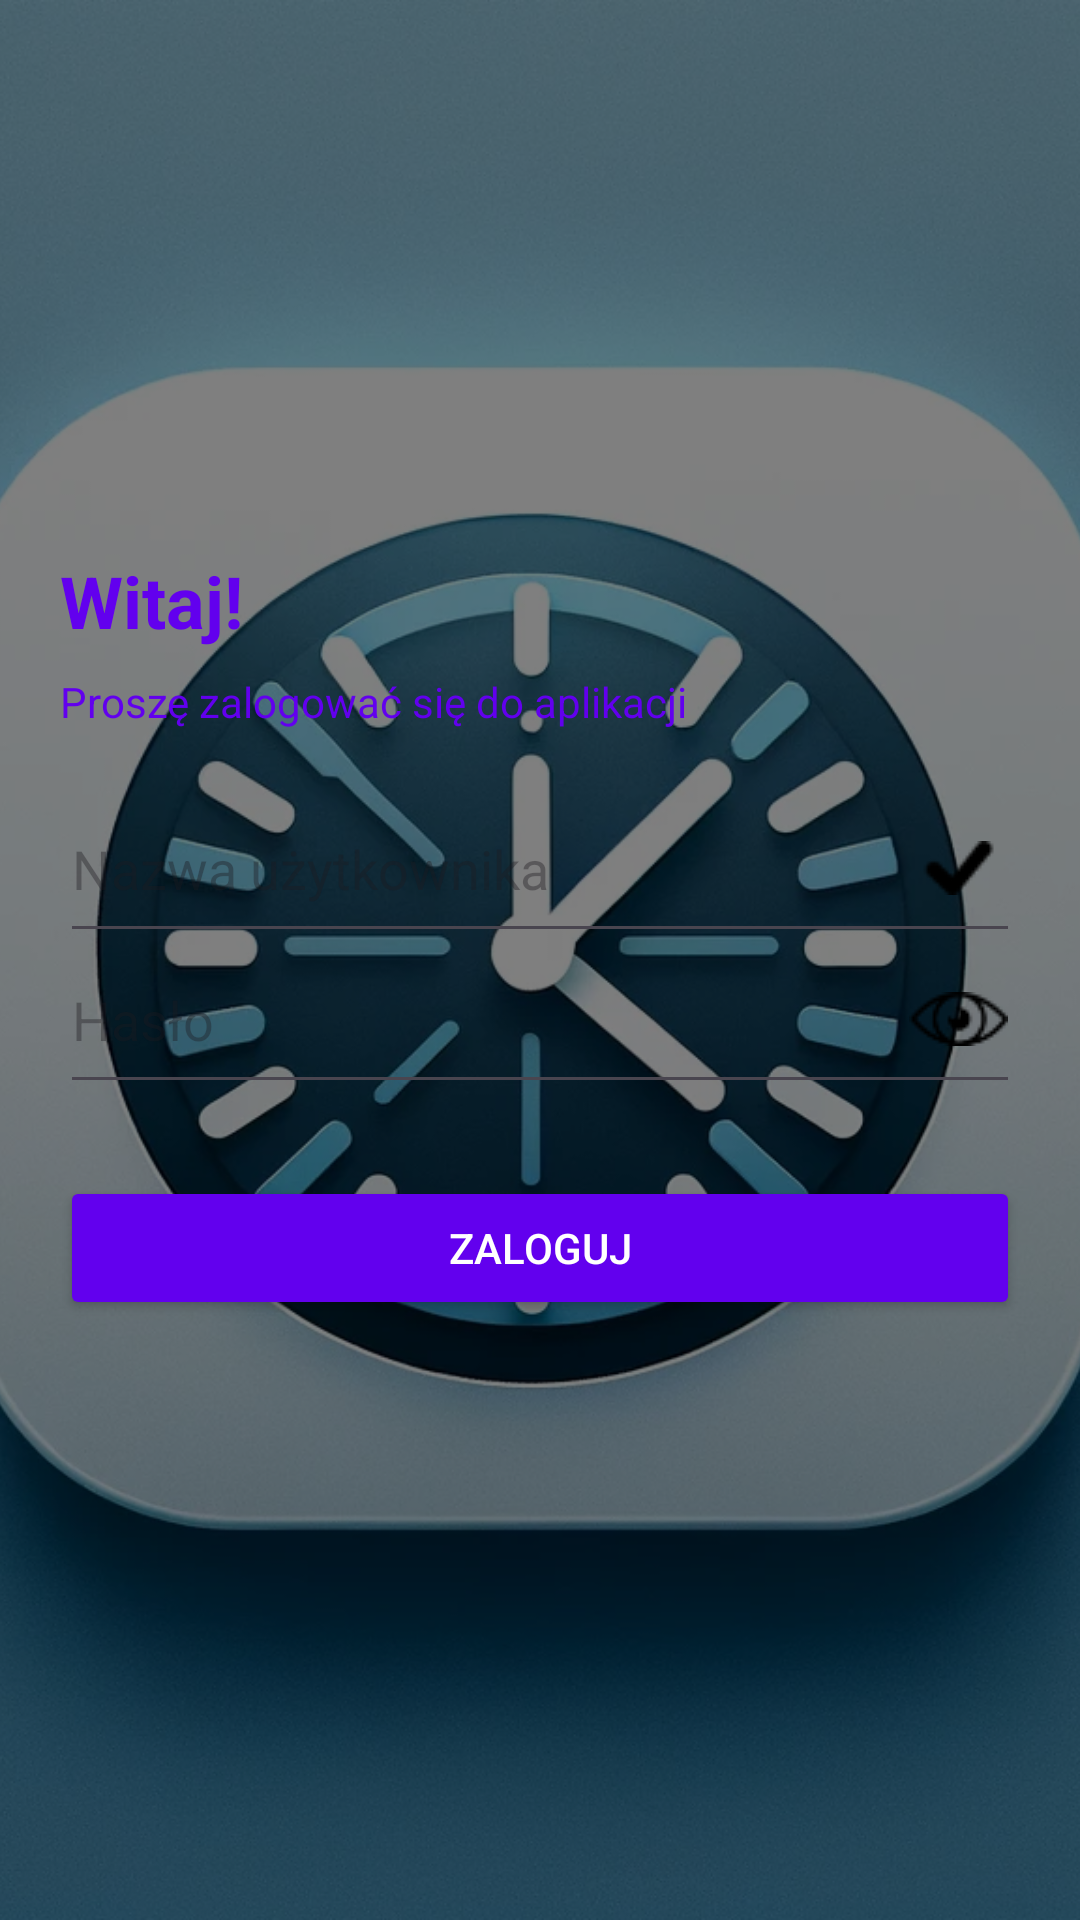

Reconstruct the res/layout file that produces this screen, plus the resources it refers to.
<!-- AndroidManifest.xml: application theme Theme.TImeWise -->
<!-- res/layout/activity_login.xml -->
<?xml version="1.0" encoding="utf-8"?>
<RelativeLayout xmlns:android="http://schemas.android.com/apk/res/android"
    xmlns:tools="http://schemas.android.com/tools"
    android:layout_width="match_parent"
    android:layout_height="match_parent"
    tools:context=".LoginActivity">

    
    <ImageView
        android:id="@+id/backgroundImage"
        android:layout_width="match_parent"
        android:layout_height="match_parent"
        android:scaleType="centerCrop"
        android:src="@drawable/timewise_background"
        android:contentDescription="@string/app_name" />

    
    <View
        android:layout_width="match_parent"
        android:layout_height="match_parent"
        android:background="#80000000" />

    
    <LinearLayout
        android:layout_width="match_parent"
        android:layout_height="wrap_content"
        android:layout_centerInParent="true"
        android:orientation="vertical"
        android:padding="20dp"
        android:background="@drawable/rounded_white_background"
        android:elevation="5dp">

        
        <TextView
            android:layout_width="wrap_content"
            android:layout_height="wrap_content"
            android:paddingBottom="8dp"
            android:text="Witaj!"
            android:textColor="@color/primaryColor"
            android:textSize="24sp"
            android:textStyle="bold" />

        <TextView
            android:layout_width="wrap_content"
            android:layout_height="wrap_content"
            android:text="Proszę zalogować się do aplikacji"
            android:textColor="@color/primaryColor"
            android:paddingBottom="24dp" />

        
        <EditText
            android:id="@+id/username"
            android:layout_width="match_parent"
            android:layout_height="wrap_content"
            android:hint="Nazwa użytkownika"
            android:inputType="text"
            android:drawableRight="@drawable/ic_check"
            android:paddingBottom="16dp" />

        
        <EditText
            android:id="@+id/password"
            android:layout_width="match_parent"
            android:layout_height="wrap_content"
            android:drawableRight="@drawable/ic_visibility"
            android:hint="Hasło"
            android:inputType="textPassword"
            android:paddingBottom="16dp" />

        
        <LinearLayout
            android:layout_width="match_parent"
            android:layout_height="wrap_content"
            android:orientation="horizontal"
            android:gravity="center_vertical"/>

        
        <Button
            android:id="@+id/loginButton"
            android:layout_width="match_parent"
            android:layout_height="wrap_content"
            android:layout_marginTop="24dp"
            android:layout_marginBottom="16dp"
            android:backgroundTint="@color/primaryColor"
            android:text="ZALOGUJ"
            android:textColor="@android:color/white" />
    </LinearLayout>

</RelativeLayout>
<!-- resources referenced by this layout -->
<resources>
  <color name="primaryColor">#6200EE</color>
  <!-- drawable ic_check: png bitmap (drawable, 1622 bytes) -->
  <!-- drawable ic_visibility: png bitmap (drawable, 1942 bytes) -->
  <!-- drawable timewise_background: png bitmap (drawable, 237210 bytes) -->
  <string name="app_name">TImeWise</string>
  <style name="Theme.TImeWise" parent="Base.Theme.TImeWise" />
  <style name="Base.Theme.TImeWise" parent="Theme.Material3.DayNight.NoActionBar">
          
          
      </style>
</resources>
